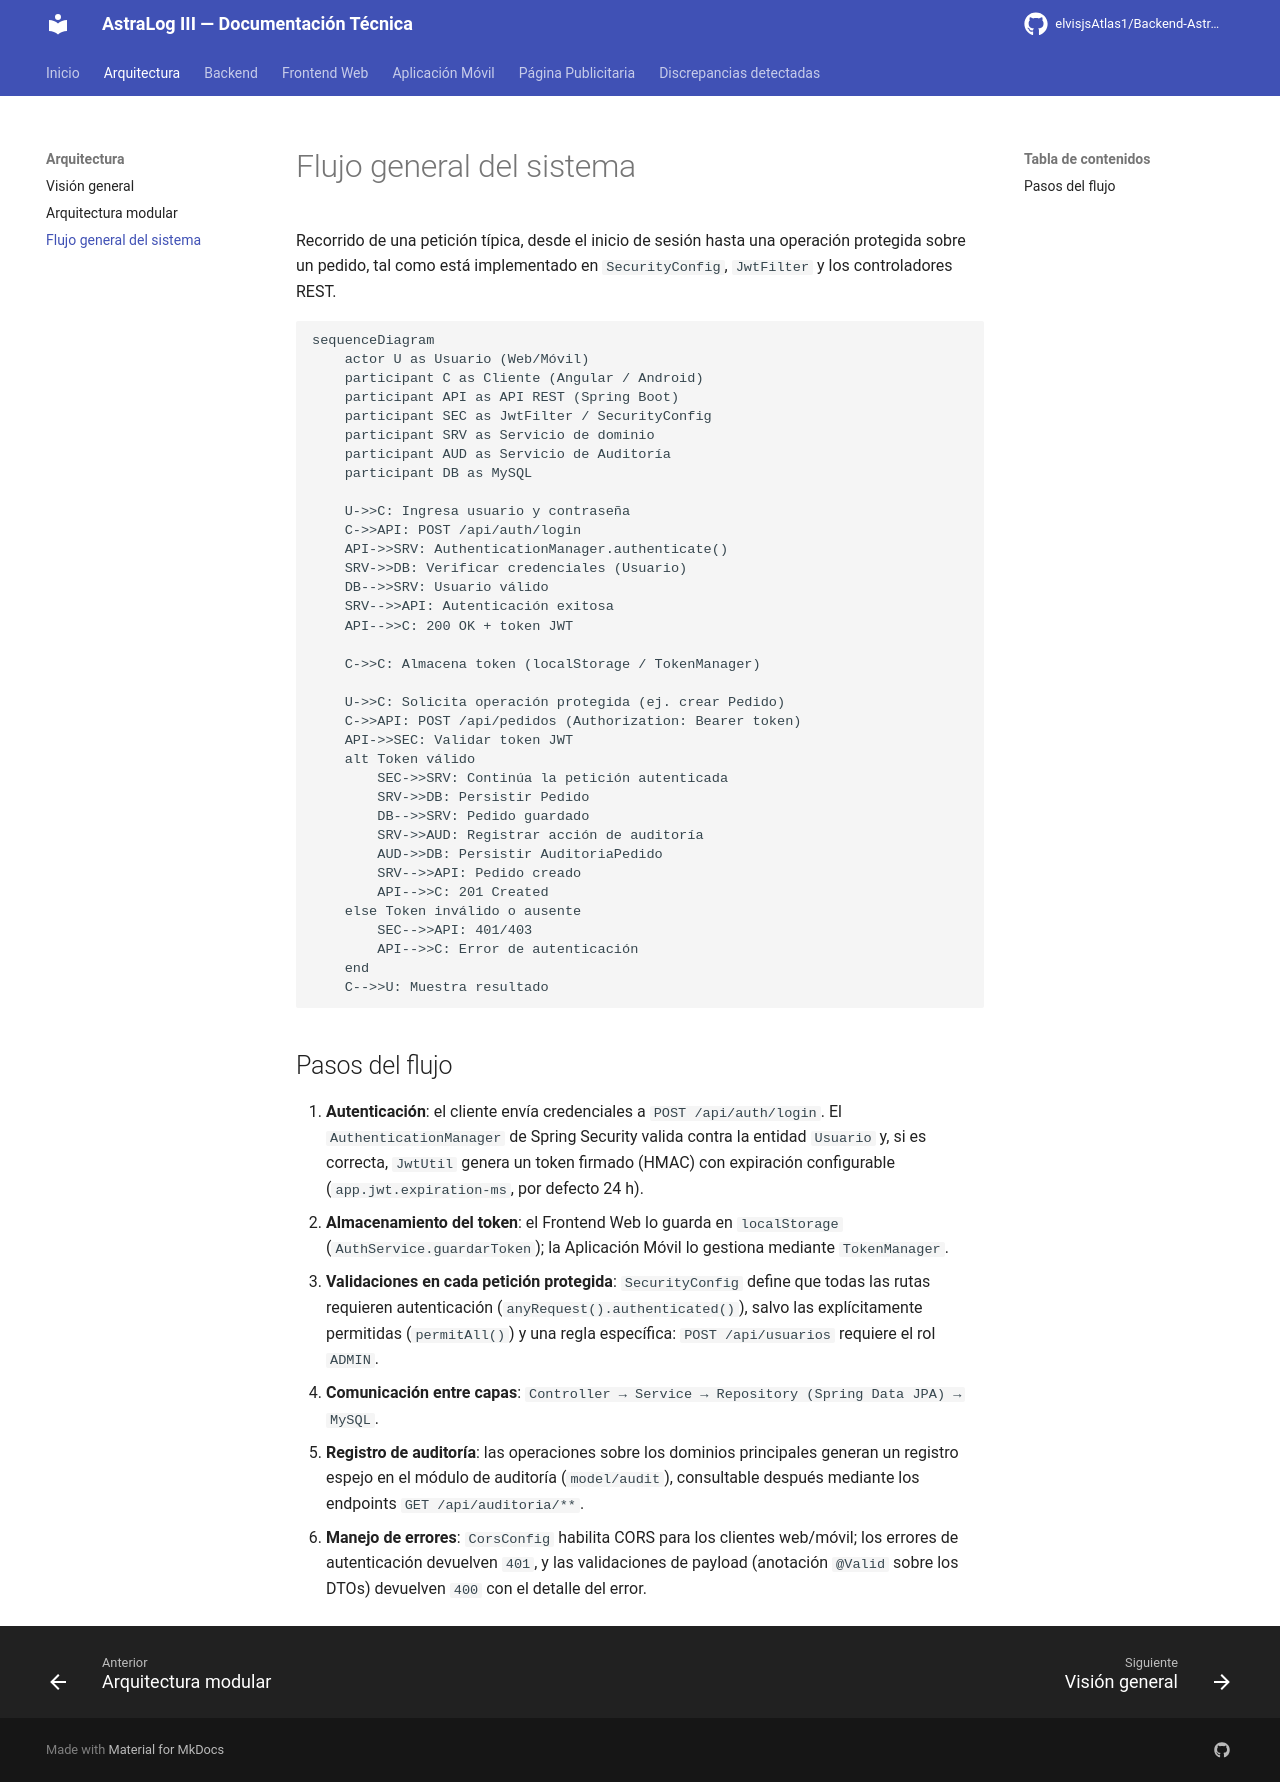

repository: Melmin2727/ASTRALOG-III-DOCUMENTACION · page: arquitectura/flujo-general/index.html · generator: mkdocs

# Flujo general del sistema

Recorrido de una petición típica, desde el inicio de sesión hasta una operación protegida
sobre un pedido, tal como está implementado en `SecurityConfig`, `JwtFilter` y los
controladores REST.

```mermaid
sequenceDiagram
    actor U as Usuario (Web/Móvil)
    participant C as Cliente (Angular / Android)
    participant API as API REST (Spring Boot)
    participant SEC as JwtFilter / SecurityConfig
    participant SRV as Servicio de dominio
    participant AUD as Servicio de Auditoría
    participant DB as MySQL

    U->>C: Ingresa usuario y contraseña
    C->>API: POST /api/auth/login
    API->>SRV: AuthenticationManager.authenticate()
    SRV->>DB: Verificar credenciales (Usuario)
    DB-->>SRV: Usuario válido
    SRV-->>API: Autenticación exitosa
    API-->>C: 200 OK + token JWT

    C->>C: Almacena token (localStorage / TokenManager)

    U->>C: Solicita operación protegida (ej. crear Pedido)
    C->>API: POST /api/pedidos (Authorization: Bearer token)
    API->>SEC: Validar token JWT
    alt Token válido
        SEC->>SRV: Continúa la petición autenticada
        SRV->>DB: Persistir Pedido
        DB-->>SRV: Pedido guardado
        SRV->>AUD: Registrar acción de auditoría
        AUD->>DB: Persistir AuditoriaPedido
        SRV-->>API: Pedido creado
        API-->>C: 201 Created
    else Token inválido o ausente
        SEC-->>API: 401/403
        API-->>C: Error de autenticación
    end
    C-->>U: Muestra resultado
```

## Pasos del flujo

1. **Autenticación**: el cliente envía credenciales a `POST /api/auth/login`. El
   `AuthenticationManager` de Spring Security valida contra la entidad `Usuario` y, si es
   correcta, `JwtUtil` genera un token firmado (HMAC) con expiración configurable
   (`app.jwt.expiration-ms`, por defecto 24 h).
2. **Almacenamiento del token**: el Frontend Web lo guarda en `localStorage`
   (`AuthService.guardarToken`); la Aplicación Móvil lo gestiona mediante `TokenManager`.
3. **Validaciones en cada petición protegida**: `SecurityConfig` define que todas las rutas
   requieren autenticación (`anyRequest().authenticated()`), salvo las explícitamente
   permitidas (`permitAll()`) y una regla específica: `POST /api/usuarios` requiere el rol
   `ADMIN`.
4. **Comunicación entre capas**: `Controller → Service → Repository (Spring Data JPA) → MySQL`.
5. **Registro de auditoría**: las operaciones sobre los dominios principales generan un
   registro espejo en el módulo de auditoría (`model/audit`), consultable después mediante
   los endpoints `GET /api/auditoria/**`.
6. **Manejo de errores**: `CorsConfig` habilita CORS para los clientes web/móvil; los errores
   de autenticación devuelven `401`, y las validaciones de payload (anotación `@Valid` sobre
   los DTOs) devuelven `400` con el detalle del error.
